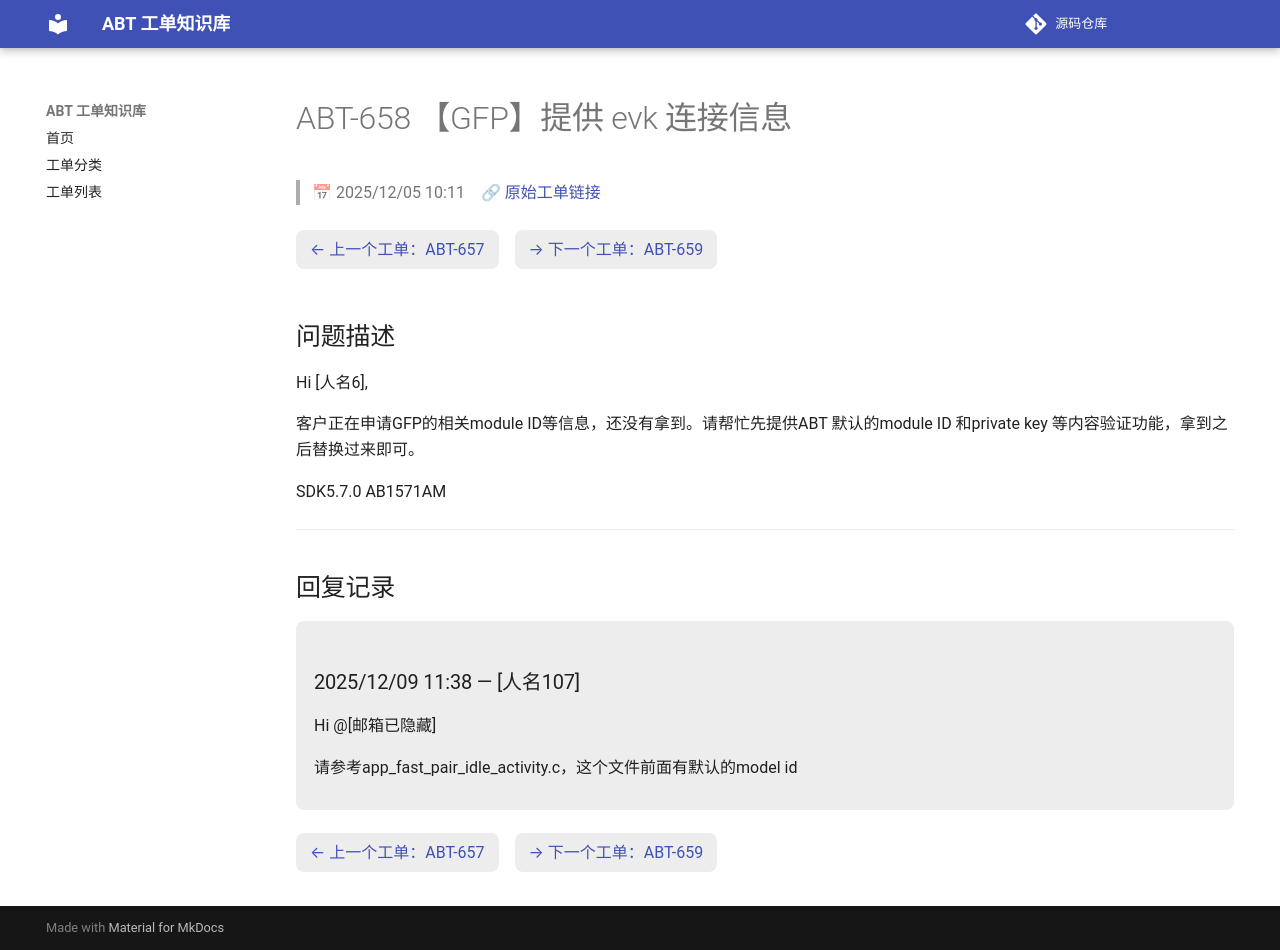

repository: luckycee/airoha-kb · page: tickets/ABT-658/index.html · generator: mkdocs

---
id: ABT-658
title: "【GFP】提供 evk 连接信息"
date: 2025/12/05 10:11
status: Closed
source: https://eservice.airoha.com.tw/servicedesk/customer/portal/1038/MIUIX1565-658
---

# ABT-658 【GFP】提供 evk 连接信息

> 📅 2025/12/05 10:11　🔗 [原始工单链接](https://eservice.airoha.com.tw/servicedesk/customer/portal/1038/MIUIX1565-658)

<div class="ticket-nav" markdown="1">

[← 上一个工单：ABT-657](ABT-657.md)　[→ 下一个工单：ABT-659](ABT-659.md)

</div>

## 问题描述

Hi [人名6],

客户正在申请GFP的相关module ID等信息，还没有拿到。请帮忙先提供ABT 默认的module ID 和private key 等内容验证功能，拿到之后替换过来即可。

SDK5.7.0 AB1571AM

---

## 回复记录

<div class="reply odd" markdown="1">

### 2025/12/09 11:38 — [人名107]

Hi @[邮箱已隐藏] 

请参考app_fast_pair_idle_activity.c，这个文件前面有默认的model id

</div>

<div class="ticket-nav" markdown="1">

[← 上一个工单：ABT-657](ABT-657.md)　[→ 下一个工单：ABT-659](ABT-659.md)

</div>
